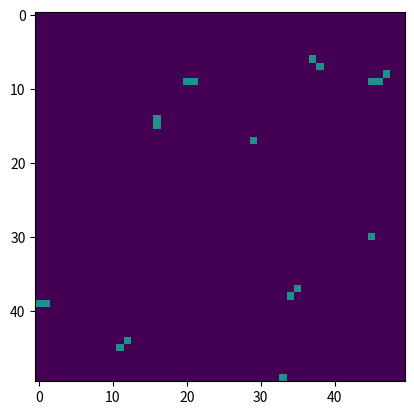

Generate this figure with matplotlib:
import numpy as np
import matplotlib.pyplot as plt
import random
import matplotlib.animation as animation
from matplotlib import colors

class SIRModel:
    def __init__(self, M, N, T, I0, rad, beta, gamma):
        self.M = M
        self.N = N
        self.T = T
        self.I0 = I0
        self.rad = rad
        self.beta = beta
        self.gamma = gamma
        self.grid = np.zeros((M, N), dtype=int)
        self.grid_history = []  # Historial del grid
        self.population_counts = []  # Historial de S, I, R
    
    # Función para inicializar el grid con celdas infectadas aleatoriamente
    def initialize_grid(self):
        grid = np.zeros((self.M, self.N), dtype=int)  # Todas las celdas son susceptibles inicialmente (0)
        
        # Elegir I0 celdas aleatorias para ser infectadas
        infected_cells = random.sample([(i, j) for i in range(self.M) for j in range(self.N)], self.I0)
        for cell in infected_cells:
            grid[cell] = 1  # Infectadas (estado 1)
        
        return grid

    # Función para obtener la vecindad de una celda (i, j) con radio rad
    def get_neighborhood(self, grid, i, j):
        M, N = grid.shape
        neighborhood = grid[max(0, i-self.rad):min(M, i+rad+1), max(0, j-self.rad):min(N, j+self.rad+1)]
        return neighborhood

    # Función para ejecutar la simulación
    def simulate_sir(self):
        grid = self.initialize_grid()  # Inicializar el grid con infecciones aleatorias
        
        for t in range(self.T):
            new_grid = grid.copy()  # Hacer una copia del grid actual para la próxima iteración
            S_count = 0
            I_count = 0
            R_count = 0
            
            for i in range(self.M):
                for j in range(self.N):
                    if grid[i, j] == 0:  # Susceptible
                        neighborhood = self.get_neighborhood(grid, i, j)  # Pasar el grid actual
                        infected_neighbors = np.sum(neighborhood == 1)
                        total_neighbors = neighborhood.size
                        
                        # Probabilidad de infección
                        if infected_neighbors > 0:
                            infection_probability = self.beta * (infected_neighbors / total_neighbors)
                            if random.random() < infection_probability:
                                new_grid[i, j] = 1  # Infectar la celda
                    
                    elif grid[i, j] == 1:  # Infectado
                        # Probabilidad de recuperación
                        if random.random() < self.gamma:
                            new_grid[i, j] = 2  # Recuperar la celda
            
            # Actualizar el grid y registrar las cantidades de S, I, R
            grid = new_grid  # Actualizar el grid con el nuevo estado
            
            # Contar los susceptibles, infectados y recuperados
            S_count = np.sum(grid == 0)
            I_count = np.sum(grid == 1)
            R_count = np.sum(grid == 2)
            
            # Almacenar el historial del grid y de los conteos
            self.grid_history.append(grid.copy())
            self.population_counts.append((S_count, I_count, R_count))

    # Función para graficar el historial de S, I, R
    def plot_sir_history(self):
        population_counts = np.array(self.population_counts)
        time = np.arange(self.T)
        
        plt.figure(figsize=(10, 6))
        plt.plot(time, population_counts[:, 0], label="Susceptibles (S)", color='blue')
        plt.plot(time, population_counts[:, 1], label="Infectados (I)", color='red')
        plt.plot(time, population_counts[:, 2], label="Recuperados (R)", color='green')
        plt.xlabel("Tiempo")
        plt.ylabel("Cantidad de individuos")
        plt.title("Evolución de las poblaciones S, I, R")
        plt.legend()
        plt.grid(True)
        plt.show()
        
    # Función para graficar la simulación
    def animate_grid(self):
        fig, ax = plt.subplots()
        img = ax.imshow(self.grid_history[0], cmap='viridis', vmin=0, vmax=2)

        def update(frame):
            img.set_data(self.grid_history[frame])
            ax.set_title(f'Día {frame}')
            return [img]

        ani = animation.FuncAnimation(fig, update, frames=len(self.grid_history), blit=False)
        return ani
        
# Parámetros del modelo

M = 50  # Tamaño del grid en filas
N = 50  # Tamaño del grid en columnas
T = 100  # Tiempo de simulación
I0 = 10  # Número inicial de infectados
rad = 1  # Radio de interacción
beta = 0.7  # Probabilidad de infección
gamma = 0.1  # Probabilidad de recuperación

# Crear el modelo y ejecutar la simulación

model = SIRModel(M, N, T, I0, rad, beta, gamma)
model.simulate_sir()
ani = model.animate_grid()
plt.show()
